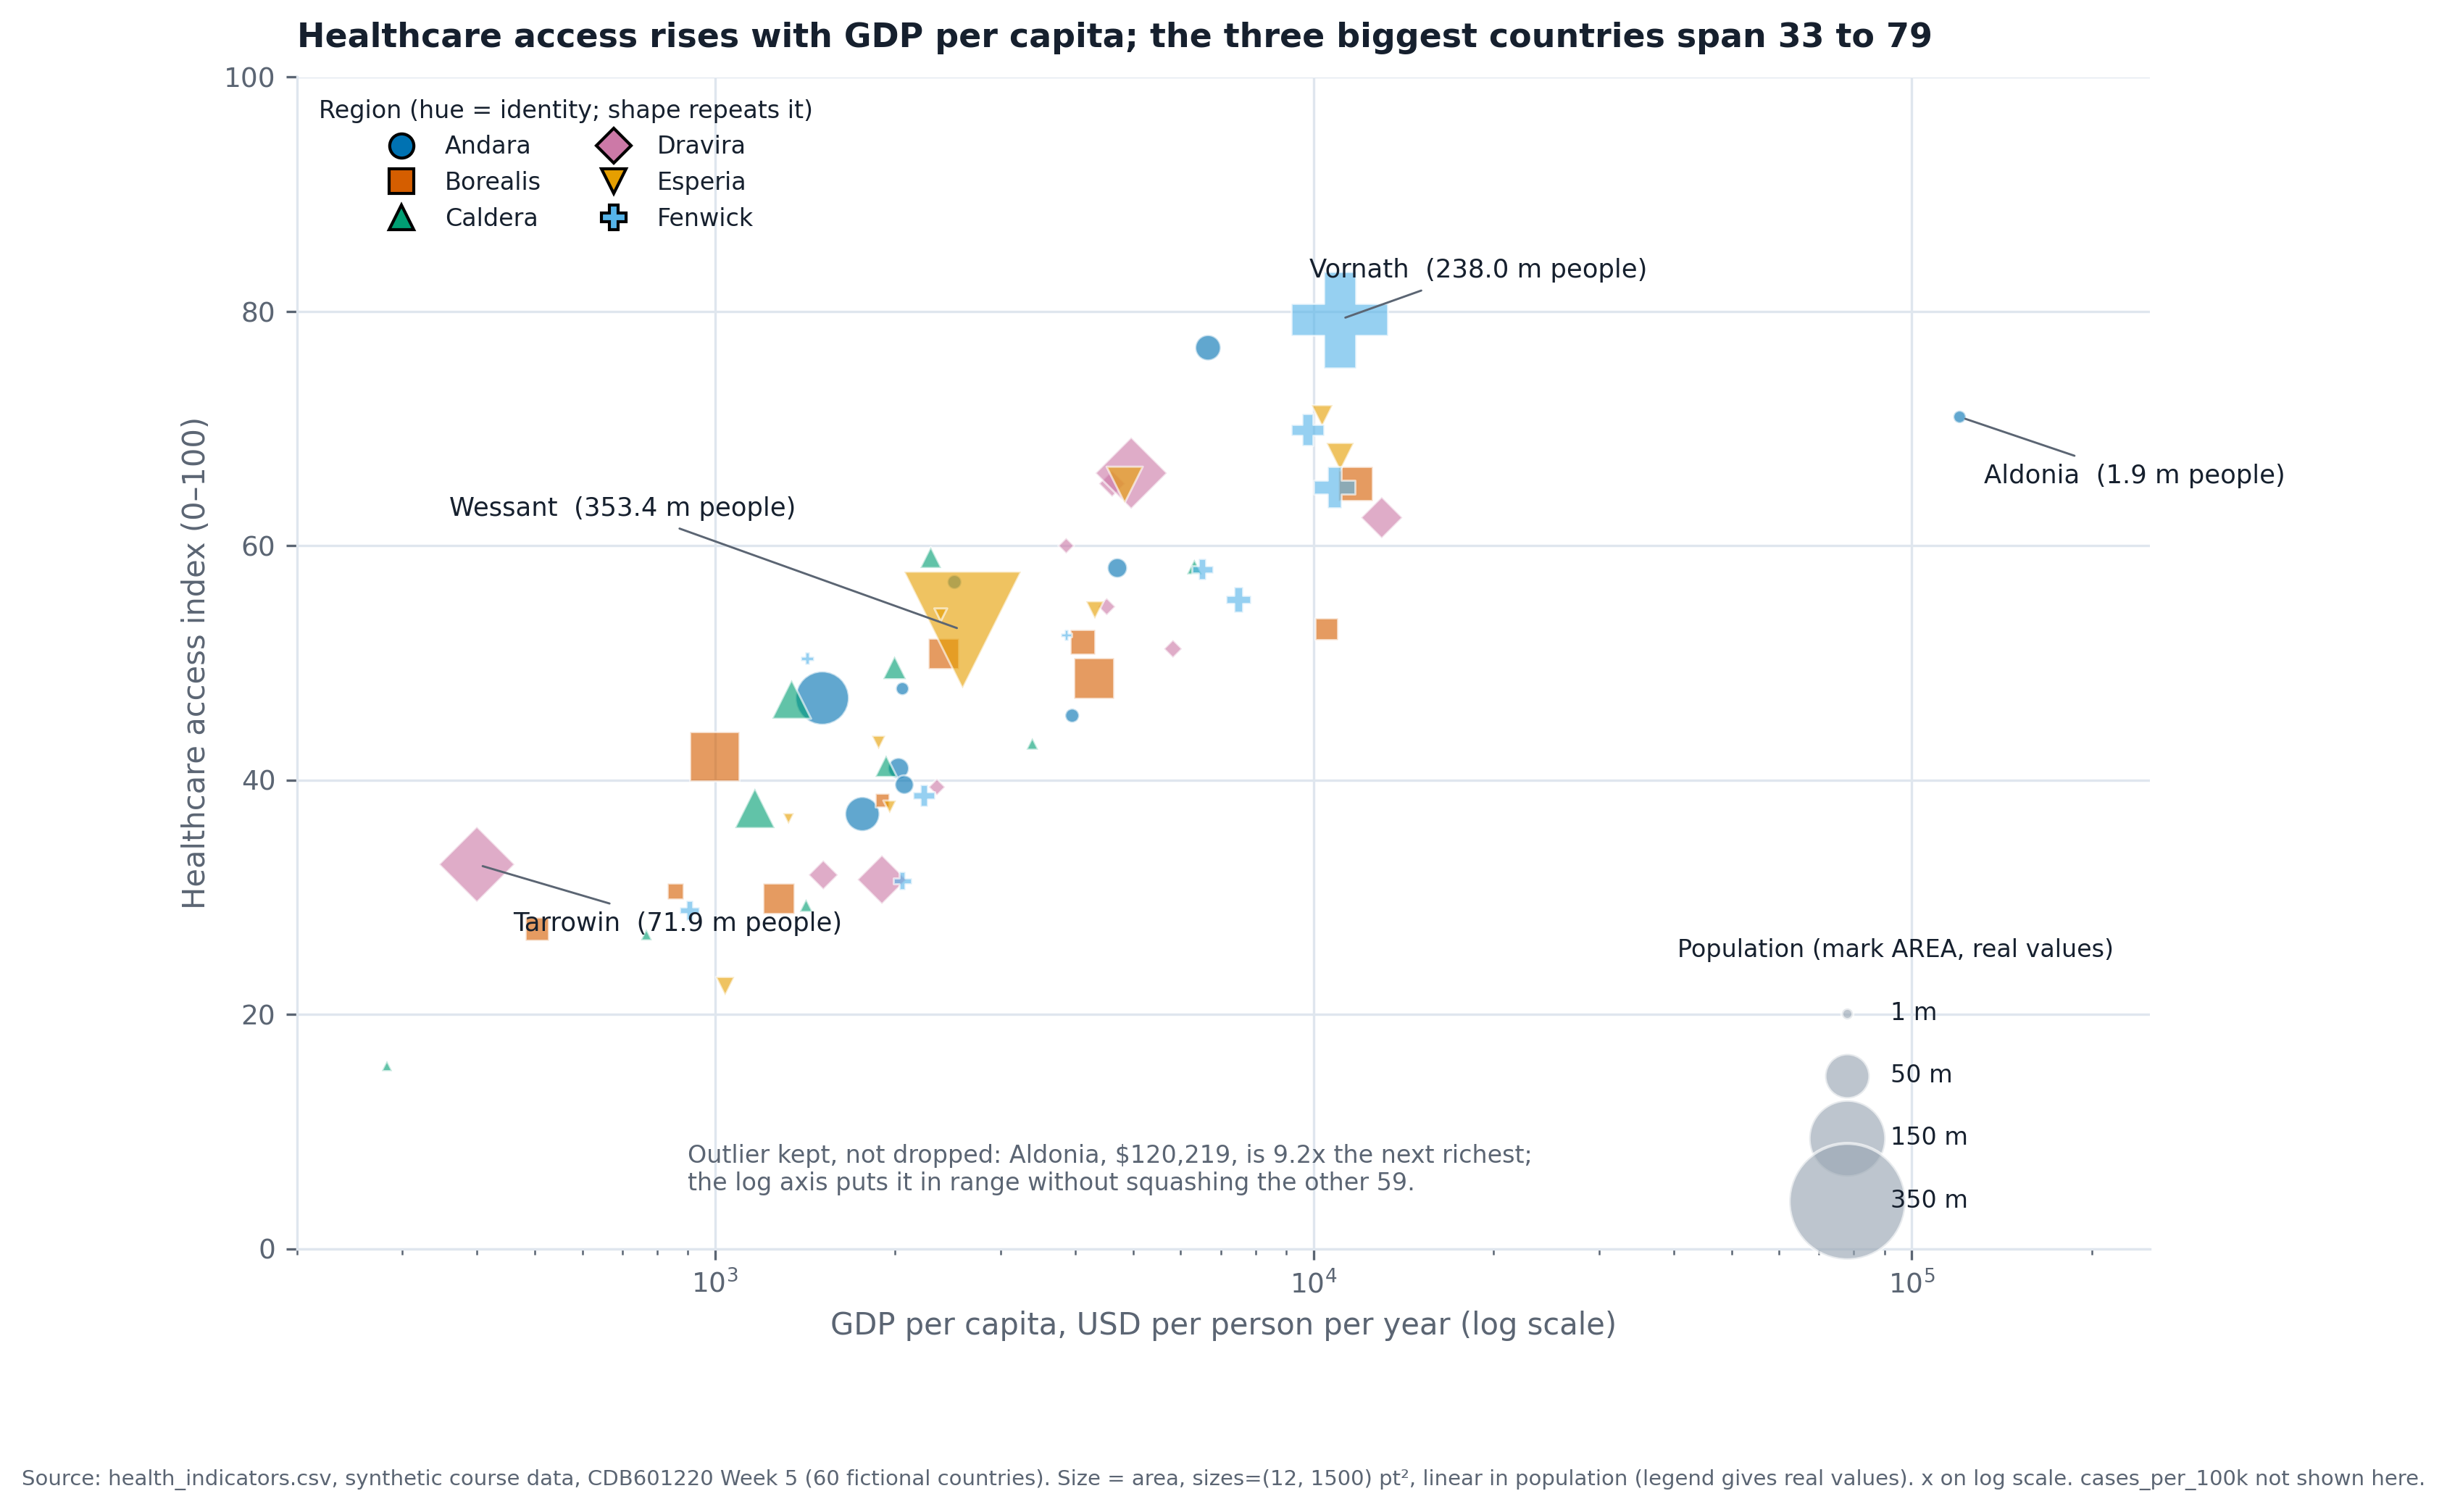

This chart was generated by the following Python code:
"""Week 5 · D1 — four-variable bubble chart. python3 partD_bubble.py -> partD_bubble.png"""
import os
import matplotlib
matplotlib.use("Agg")
import matplotlib.pyplot as plt
import numpy as np
import pandas as pd

import vizlib
from vizlib import PALETTE, style_defaults, save_fig

HERE = os.path.dirname(os.path.abspath(__file__))
style_defaults(); plt.rcParams["axes.titlesize"] = 11
hi = pd.read_csv(os.path.join(HERE, "data", "health_indicators.csv"))
regions = sorted(hi.region.unique())
HUES = ["#0072B2", "#D55E00", "#009E73", "#CC79A7", "#E69F00", "#56B4E9"]
SHAPES = ["o", "s", "^", "D", "v", "P"]
for kind in (None, "deutan", "protan", "tritan"):
    i, j, a, b, d = vizlib.worst_pair(HUES, kind)
    print(f"palette worst pair ({kind or 'normal'}): slots {i}&{j} dE {d:.1f} -> {vizlib.verdict(d)}")
print("Pairs under 8 get a second channel: every region has its own marker shape and the labelled countries carry direct labels.")

LO, HI = 12, 1500
s = LO + (HI - LO) * (hi.pop_m - hi.pop_m.min()) / (hi.pop_m.max() - hi.pop_m.min())   # AREA in points^2 (scatter s=)
print(f"sizes=({LO},{HI}) pt^2 as AREA; diameter ratio {np.sqrt(HI / LO):.1f}x; {len(hi)} countries, {len(regions)} regions")

fig, ax = plt.subplots(figsize=(11, 7))
for k, reg in enumerate(regions):
    m = hi.region == reg
    ax.scatter(hi.gdp_pc[m], hi.healthcare_access[m], s=s[m], color=HUES[k], marker=SHAPES[k], alpha=0.62,
               edgecolor="white", linewidth=0.7, label=reg)
ax.set_xscale("log")
ax.set_xlim(200, 250000); ax.set_ylim(0, 100)
ax.set_xlabel("GDP per capita, USD per person per year (log scale)")
ax.set_ylabel("Healthcare access index (0–100)")
ax.set_title("Healthcare access rises with GDP per capita; the three biggest countries span 33 to 79")
tall = {"Aldonia": (8, -22), "Wessant": (-170, 38), "Vornath": (-10, 14), "Tarrowin": (12, -22)}
for name, off in tall.items():
    r = hi[hi.country == name].iloc[0]
    ax.annotate(f"{name}  ({r.pop_m:,.1f} m people)", (r.gdp_pc, r.healthcare_access), xytext=off, textcoords="offset points",
                fontsize=8.5, arrowprops=dict(arrowstyle="-", color=PALETTE["ink_soft"], lw=0.7))
ax.annotate("Outlier kept, not dropped: Aldonia, $120,219, is 9.2x the next richest;\nthe log axis puts it in range without squashing the other 59.",
            (120219, 71), xytext=(900, 5), fontsize=8, color=PALETTE["ink_soft"])
from matplotlib.lines import Line2D
prox = [Line2D([], [], marker=SHAPES[k], color="none", markerfacecolor=HUES[k], markersize=8, label=r) for k, r in enumerate(regions)]
leg1 = ax.legend(handles=prox, title="Region (hue = identity; shape repeats it)", loc="upper left", fontsize=8, title_fontsize=8, ncol=2)
ax.add_artist(leg1)
hs = [ax.scatter([], [], s=LO + (HI - LO) * (v - hi.pop_m.min()) / (hi.pop_m.max() - hi.pop_m.min()), color=PALETTE["muted"], alpha=0.65, edgecolor="white", label=f"{v:,.0f} m")
      for v in (1, 50, 150, 350)]
ax.legend(handles=hs, title="Population (mark AREA, real values)", loc="lower right", labelspacing=1.6, borderpad=1.0, fontsize=8, title_fontsize=8)
save_fig(fig, os.path.join(HERE, "partD_bubble.png"),
         note="Source: health_indicators.csv, synthetic course data, CDB601220 Week 5 (60 fictional countries). Size = area, sizes=(12, 1500) pt², linear in population "
              "(legend gives real values). x on log scale. cases_per_100k not shown here.")
plt.close(fig)
print("wrote partD_bubble.png")
